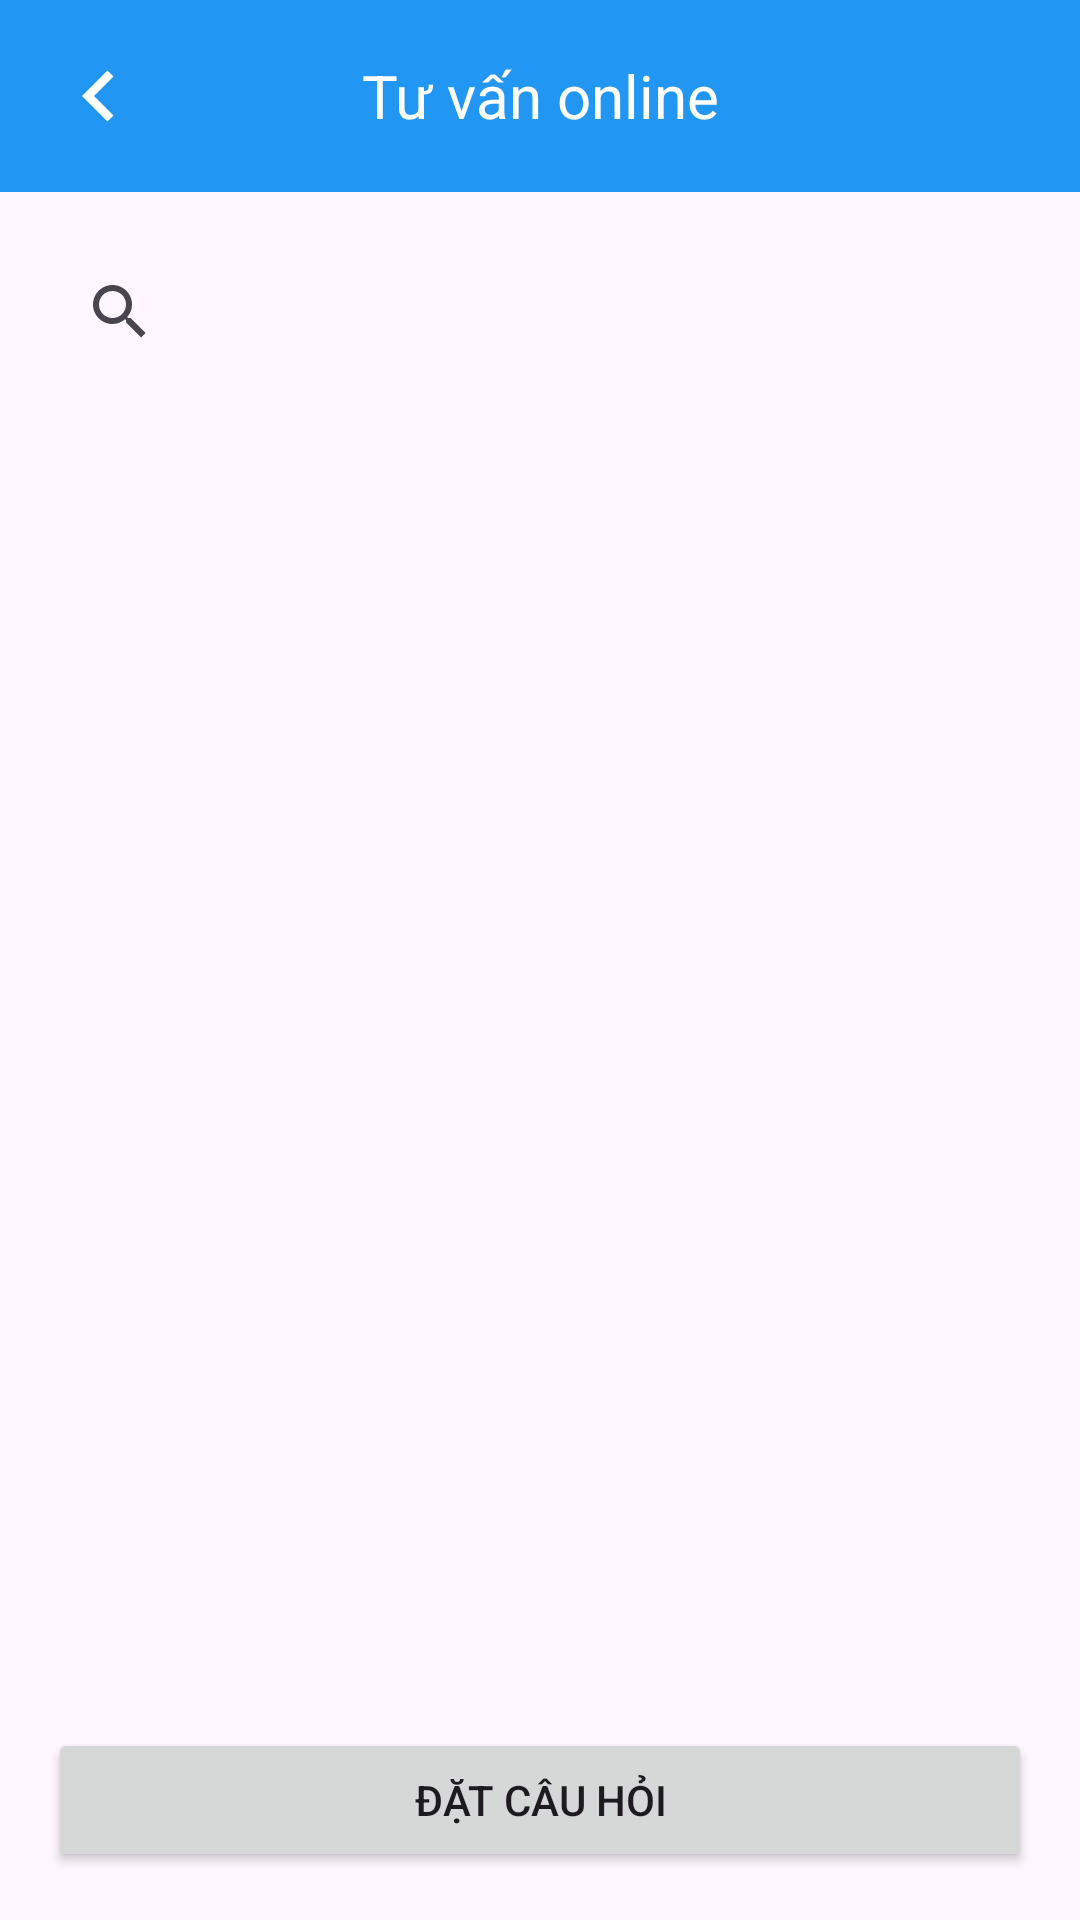

Reconstruct the res/layout file that produces this screen, plus the resources it refers to.
<!-- AndroidManifest.xml: application theme Theme.SelfCareApp -->
<!-- res/layout/activity_tuvan.xml -->
<?xml version="1.0" encoding="utf-8"?>
<androidx.constraintlayout.widget.ConstraintLayout
    xmlns:android="http://schemas.android.com/apk/res/android"
    xmlns:app="http://schemas.android.com/apk/res-auto"
    xmlns:tools="http://schemas.android.com/tools"
    android:layout_width="match_parent"
    android:layout_height="match_parent"
    tools:context=".tuvanOnline.TuvanActivity">

    <androidx.appcompat.widget.Toolbar
        android:id="@+id/toolbar"
        android:layout_width="match_parent"
        android:layout_height="?attr/actionBarSize"
        android:background="#2196F3"
        android:theme="@style/ThemeOverlay.AppCompat.Dark.ActionBar"
        tools:ignore="MissingConstraints">

        <ImageButton
            android:id="@+id/buttonBack"
            android:layout_width="wrap_content"
            android:layout_height="wrap_content"
            android:src="@drawable/leftback"
            android:background="?attr/selectableItemBackgroundBorderless"
            android:contentDescription="Quay lại" />

        <TextView
            android:layout_width="wrap_content"
            android:layout_height="wrap_content"
            android:text="Tư vấn online"
            android:textColor="#FFFFFF"
            android:textSize="20sp"
            android:layout_gravity="center"
            android:layout_marginStart="16dp" />

    </androidx.appcompat.widget.Toolbar>

    
    <androidx.appcompat.widget.SearchView
        android:id="@+id/searchView"
        android:layout_width="0dp"
        android:layout_height="wrap_content"
        android:iconifiedByDefault="false"
        android:queryHint="Tìm kiếm câu hỏi"
        app:layout_constraintTop_toBottomOf="@+id/toolbar"
        app:layout_constraintStart_toStartOf="parent"
        app:layout_constraintEnd_toEndOf="parent"
        android:layout_margin="16dp" />

    
    <androidx.recyclerview.widget.RecyclerView
        android:id="@+id/questionsRecyclerView"
        android:layout_width="0dp"
        android:layout_height="0dp"
        app:layout_constraintTop_toBottomOf="@id/searchView"
        app:layout_constraintStart_toStartOf="parent"
        app:layout_constraintEnd_toEndOf="parent"
        app:layout_constraintBottom_toTopOf="@id/buttonAskQuestion"
        android:padding="16dp"/>

    
    <Button
        android:id="@+id/buttonAskQuestion"
        android:layout_width="0dp"
        android:layout_height="wrap_content"
        android:text="Đặt câu hỏi"
        app:layout_constraintBottom_toBottomOf="parent"
        app:layout_constraintStart_toStartOf="parent"
        app:layout_constraintEnd_toEndOf="parent"
        android:layout_margin="16dp"/>

</androidx.constraintlayout.widget.ConstraintLayout>
<!-- resources referenced by this layout -->
<resources>
  <!-- drawable leftback (drawable) -->
  <vector xmlns:android="http://schemas.android.com/apk/res/android"
      android:width="34dp"
      android:height="34dp"
      android:tint="@color/white"
      android:viewportWidth="24.0"
      android:viewportHeight="24.0">
      <path
          android:fillColor="#FF000000"
          android:pathData="M15.41,7.41L14,6l-6,6 6,6 1.41,-1.41L10.83,12z" />
  </vector>
  <style name="Theme.SelfCareApp" parent="Base.Theme.SelfCareApp" />
  <color name="white">#ffffff</color>
  <style name="Base.Theme.SelfCareApp" parent="Theme.Material3.DayNight.NoActionBar">
          
          
      </style>
</resources>
